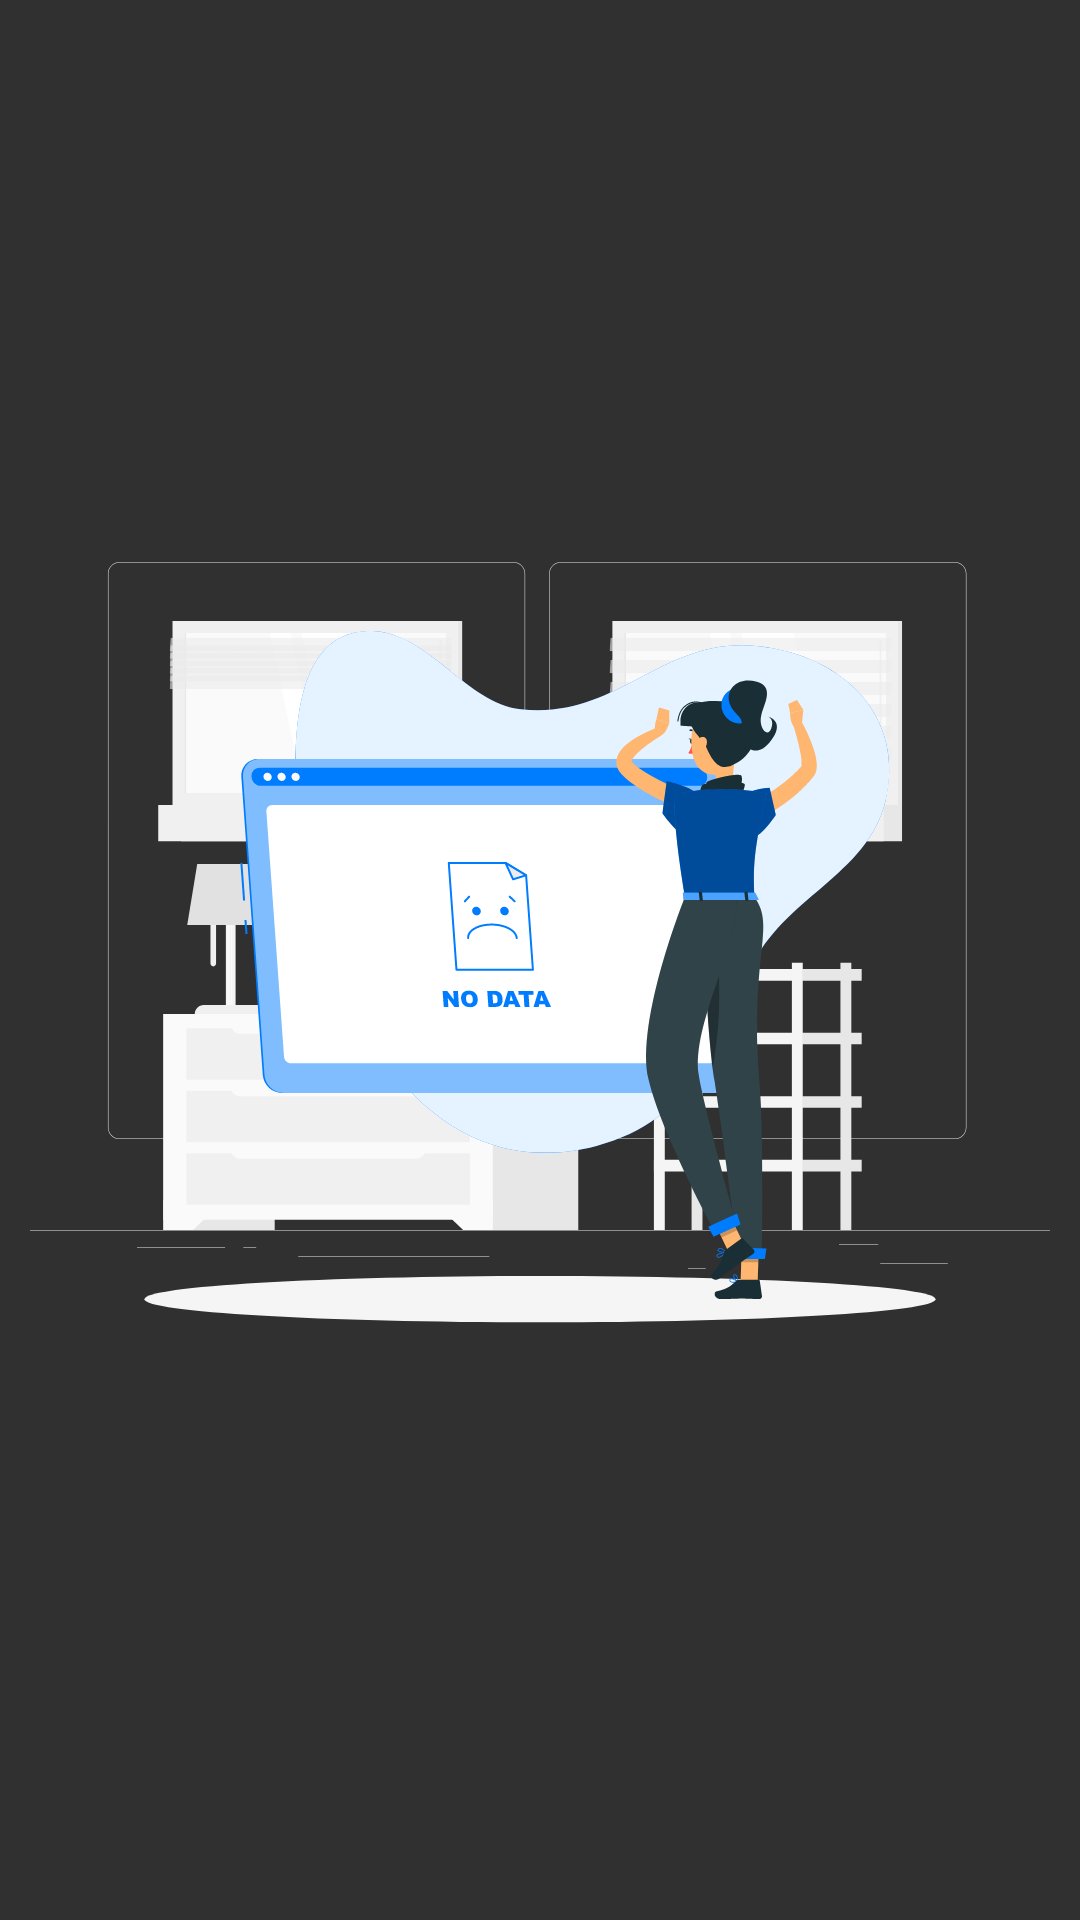

The Android layout XML behind this screen, and the referenced resources:
<!-- AndroidManifest.xml: application theme Theme.MyApp -->
<!-- res/layout/activity_show_image.xml -->
<?xml version="1.0" encoding="utf-8"?>
<androidx.constraintlayout.widget.ConstraintLayout xmlns:android="http://schemas.android.com/apk/res/android"
    xmlns:app="http://schemas.android.com/apk/res-auto"
    xmlns:tools="http://schemas.android.com/tools"
    android:layout_width="match_parent"
    android:layout_height="match_parent"
    tools:context=".ShowImage">

    <ImageView
        android:id="@+id/displayimage"
        android:layout_width="match_parent"
        android:layout_height="match_parent"
        android:layout_marginStart="10dp"
        android:layout_marginTop="10dp"
        android:layout_marginEnd="10dp"
        android:layout_marginBottom="10dp"
        app:layout_constraintBottom_toBottomOf="parent"
        app:layout_constraintEnd_toEndOf="parent"
        app:layout_constraintStart_toStartOf="parent"
        app:layout_constraintTop_toTopOf="parent"
        app:srcCompat="@drawable/ic_no_found" />
</androidx.constraintlayout.widget.ConstraintLayout>
<!-- resources referenced by this layout -->
<resources>
  <!-- drawable ic_no_found: vector/xml drawable (drawable, 48508 chars, omitted) -->
  <style name="Theme.MyApp" parent="Theme.AppCompat">
          <item name="colorPrimary">#42A5F5</item>
          <item name="colorPrimaryDark">#E642A5F5</item>
          <item name="colorOnPrimary">@color/black_primary</item>
  
  
      </style>
  <color name="black_primary">#141414</color>
</resources>
